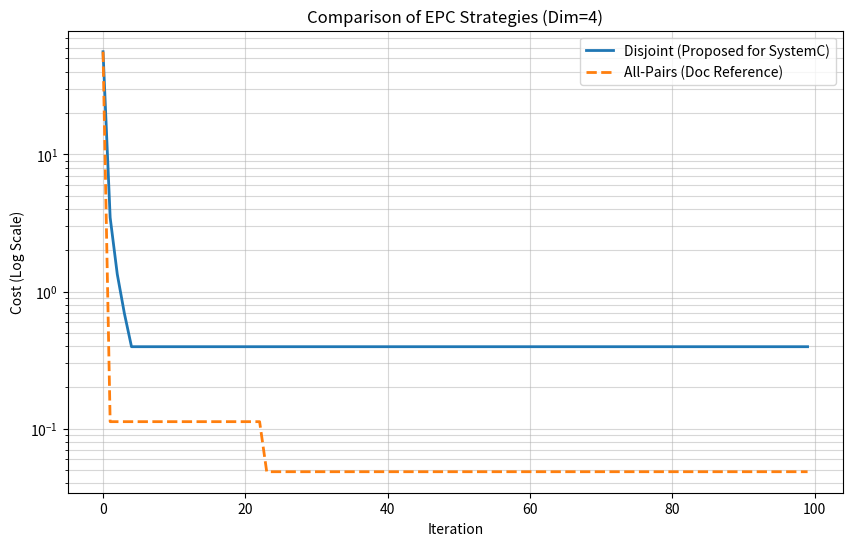

Reproduce this figure in Python.
import numpy as np
import matplotlib.pyplot as plt
import math
import time
import copy


# =============================================================================
# Class: EPC_Optimizer
# Description: Full implementation of Emperor Penguins Colony Algorithm
#              Supports both Hardware-Friendly (Disjoint) and Theoretical (All-Pairs) strategies.
# =============================================================================
class EPC_Optimizer:
    def __init__(
        self,
        objective_func,
        dim,
        bounds,
        population_size=30,
        max_iter=100,
        initial_pop=None,
        mode="min",
    ):
        """
        Initialize the EPC Algorithm with all necessary parameters.

        Args:
            objective_func: The function to minimize.
            dim: Number of dimensions (D).
            bounds: Tuple (min, max) for search space limits.
            population_size: Number of penguins (N).
            max_iter: Maximum number of iterations (T_max).
            initial_pop: Optional shared population for fair comparison.
        """
        self.func = objective_func
        self.dim = dim
        self.lb = bounds[0]  # Lower Bound
        self.ub = bounds[1]  # Upper Bound
        self.pop_size = population_size
        self.max_iter = max_iter

        # --- Algorithm Parameters (From PDF Pages 6 & 7) ---
        self.M = 2.0  # Initial movement range (Exploration) [cite: 134]
        self.mu = 0.5  # Heat attenuation coefficient [cite: 113]
        self.a = 1.0  # Spiral parameter a [cite: 118]
        self.b = 0.5  # Spiral parameter b [cite: 118]

        # --- Initialization ---
        # Use provided population if available (for comparing strategies), else random.
        if initial_pop is not None:
            self.population = copy.deepcopy(initial_pop)
        else:
            # Random initialization [cite: 76]
            self.population = np.random.uniform(
                self.lb, self.ub, (self.pop_size, self.dim)
            )

        self.fitness = np.zeros(self.pop_size)

        self.mode = mode

        # Global Best (The solution we are looking for)
        self.best_penguin_pos = np.zeros(self.dim)
        self.best_penguin_score = float("inf") if mode == "min" else float("-inf")

        # History for convergence plot
        self.convergence_curve = []

    def check_bounds(self, position):
        """
        Clamps the position to ensure it stays within [LB, UB].
        Represents saturation hardware logic. [cite: 136]
        """
        return np.clip(position, self.lb, self.ub)

    def calculate_spiral_point(self, p_curr, p_best, Q):
        """
        Calculates the new 2D position based on Logarithmic Spiral.
        Math Reference: PDF Page 7 & 11

        Args:
            p_curr: tuple(x, y) of current penguin
            p_best: tuple(x, y) of best penguin
            Q: Heat absorption factor

        Returns:
            new_x, new_y: Updated coordinates
        """
        x_i, y_i = p_curr
        x_j, y_j = p_best

        # 1. Calculate Angles (Theta)
        theta_i = math.atan2(y_i, x_i)
        theta_j = math.atan2(y_j, x_j)

        # 2. Calculate Spiral Factor S [cite: 123, 183]
        # Formula: S = (1 - Q) * e^(b * theta_j) + Q * e^(b * theta_i)
        term1 = (1 - Q) * math.exp(self.b * theta_j)
        term2 = Q * math.exp(self.b * theta_i)
        S = term1 + term2

        # 3. Calculate New Angle (Theta_k) [cite: 123, 185]
        # Formula: theta_k = (1/b) * ln(S)
        try:
            # Guard against math domain error if S <= 0 (rare)
            if S <= 0:
                S = 1e-6
            theta_k = (1.0 / self.b) * math.log(S)
        except ValueError:
            theta_k = theta_j

        # 4. Calculate Radius (r_k) [cite: 130]
        # Formula: r = a * e^(b * theta_k) which simplifies to r = a * S
        r_k = self.a * S

        # 5. Convert back to Cartesian [cite: 132]
        new_x = r_k * math.cos(theta_k)
        new_y = r_k * math.sin(theta_k)

        return new_x, new_y

    def update_parameters(self, iteration):
        """
        Updates dynamic parameters M and mu over time.
        This simulates cooling and convergence.
        """
        if iteration > 0:
            self.M *= 0.99  # Decrease mutation range [cite: 134]
            self.mu *= 0.99  # Decrease heat attenuation [cite: 112]

    def run(self, strategy="disjoint"):
        """
        Main Execution Loop.

        Args:
            strategy (str):
                'disjoint': Optimized for hardware (Pairwise Decomposition).
                'all_pairs': Full theoretical interaction (as per Doc Page 10).
        """
        print(f"Running EPC with strategy: {strategy.upper()}")
        start_time = time.time()

        for t in range(self.max_iter):
            # -------------------------------------------------------
            # Phase 1: Evaluation & Identifying Best Penguin
            # -------------------------------------------------------
            if self.mode == "min":
                current_best_val = float("inf")
            else:
                current_best_val = float("-inf")

            current_best_idx = -1

            for i in range(self.pop_size):
                # محاسبه هزینه
                cost = self.func(self.population[i])
                self.fitness[i] = cost

                # --- الف) پیدا کردن بهترین در جمعیت فعلی (برای Elitism) ---
                is_local_better = False
                if self.mode == "min":
                    if cost < current_best_val:
                        is_local_better = True
                else:  # max
                    if cost > current_best_val:
                        is_local_better = True

                if is_local_better:
                    current_best_val = cost
                    current_best_idx = i

                # --- ب) پیدا کردن بهترین کل تاریخچه (Global Best) ---
                # (این همان کدی است که خودت نوشتی)
                is_global_better = False
                if self.mode == "min":
                    if cost < self.best_penguin_score:
                        is_global_better = True
                else:  # max
                    if cost > self.best_penguin_score:
                        is_global_better = True

                if is_global_better:
                    self.best_penguin_score = cost
                    self.best_penguin_pos = self.population[i].copy()
            # Save history
            self.convergence_curve.append(self.best_penguin_score)

            # -------------------------------------------------------
            # Phase 2: Movement Strategy
            # -------------------------------------------------------
            new_population = np.zeros_like(self.population)

            for i in range(self.pop_size):
                # [Elitism] The best penguin of current generation stays put
                # We use index comparison to avoid floating point equality issues
                if i == current_best_idx:
                    new_population[i] = self.population[i]
                    continue

                # 1. Calculate Euclidean Distance
                distance = np.linalg.norm(self.best_penguin_pos - self.population[i])

                # 2. Calculate Heat/Attraction Q
                # Q = e^(-mu * distance)
                Q = math.exp(-self.mu * distance)
                Q = max(0.0001, min(Q, 1.0))  # Clamp Q

                current_penguin = self.population[i]
                updated_penguin = np.zeros(self.dim)

                # ======================================================
                # STRATEGY A: DISJOINT PAIRS (Hardware Optimized)
                # Matches the logic needed for parallel SystemC modules
                # ======================================================
                if strategy == "disjoint":
                    for d in range(0, self.dim, 2):
                        if d + 1 < self.dim:
                            # Pair (d, d+1) -> 2D Plane
                            curr_pair = (current_penguin[d], current_penguin[d + 1])
                            best_pair = (
                                self.best_penguin_pos[d],
                                self.best_penguin_pos[d + 1],
                            )

                            nx, ny = self.calculate_spiral_point(
                                curr_pair, best_pair, Q
                            )
                            updated_penguin[d], updated_penguin[d + 1] = nx, ny
                        else:
                            # Odd dimension handling (Linear move)
                            diff = self.best_penguin_pos[d] - current_penguin[d]
                            updated_penguin[d] = current_penguin[d] + diff * Q

                # ======================================================
                # STRATEGY B: ALL PAIRS (Theoretical / Doc Page 10)
                # Every dimension interacts with every other dimension.
                # Complexity: O(D^2) - Very heavy for hardware
                # ======================================================
                elif strategy == "all_pairs":
                    # We need accumulators because a single dimension (e.g., x1)
                    # is part of multiple pairs: (x1,x2), (x1,x3), (x1,x4)...
                    move_sum = np.zeros(self.dim)
                    move_count = np.zeros(self.dim)

                    # Use a temp copy so we don't read updated values mid-loop
                    temp_p = current_penguin.copy()

                    # Iterate over ALL unique combinations
                    for d1 in range(self.dim):
                        for d2 in range(d1 + 1, self.dim):
                            curr_pair = (temp_p[d1], temp_p[d2])
                            best_pair = (
                                self.best_penguin_pos[d1],
                                self.best_penguin_pos[d2],
                            )

                            nx, ny = self.calculate_spiral_point(
                                curr_pair, best_pair, Q
                            )

                            # Accumulate the proposed new positions
                            move_sum[d1] += nx
                            move_count[d1] += 1

                            move_sum[d2] += ny
                            move_count[d2] += 1

                    # Average the moves to get final position
                    for d in range(self.dim):
                        if move_count[d] > 0:
                            updated_penguin[d] = move_sum[d] / move_count[d]
                        else:
                            updated_penguin[d] = temp_p[d]

                # 3. Add Randomness (Exploration) [cite: 134]
                # x_new += M * u
                random_step = self.M * (np.random.uniform(-1, 1, self.dim))
                updated_penguin += random_step

                # 4. Check Bounds [cite: 135]
                new_population[i] = self.check_bounds(updated_penguin)

            # Update population for next generation
            self.population = new_population

            # Decay parameters
            self.update_parameters(t)

        exec_time = time.time() - start_time
        return self.best_penguin_score, self.convergence_curve, exec_time


# =============================================================================
# Benchmark Functions [cite: 139, 141]
# =============================================================================


def sphere(x):
    """Sphere Function: f(x) = sum(x^2). Min = 0 at (0,0...)"""
    return np.sum(x**2)


def rosenbrock(x):
    """Rosenbrock Function. Min = 0 at (1,1...)"""
    sum_val = 0
    for i in range(len(x) - 1):
        sum_val += 100 * (x[i + 1] - x[i] ** 2) ** 2 + (x[i] - 1) ** 2
    return sum_val


# =============================================================================
# Main Execution & Verification
# =============================================================================

if __name__ == "__main__":
    # Test Settings
    DIM = 4  # Dimensions (e.g., 4 as per Page 9)
    POP = 30  # Population Size
    ITERS = 100  # Total Iterations
    BOUNDS = (-10, 10)  # Search Space

    # 1. Generate a SHARED Initial Population
    # Ensures both strategies start from exact same random points
    shared_population = np.random.uniform(BOUNDS[0], BOUNDS[1], (POP, DIM))

    print("--- Comparing EPC Strategies for Hardware Co-Design ---")

    # -------------------------------------------------------
    # Test 1: Disjoint Pairs (Hardware Friendly)
    # -------------------------------------------------------
    # This logic matches what we will implement in SystemC
    epc_disjoint = EPC_Optimizer(
        sphere, DIM, BOUNDS, POP, ITERS, initial_pop=shared_population
    )
    score_A, curve_A, time_A = epc_disjoint.run(strategy="disjoint")

    # -------------------------------------------------------
    # Test 2: All Pairs (Theoretical / Documentation)
    # -------------------------------------------------------
    # This logic matches the full combinatorial pairs in the PDF
    epc_all = EPC_Optimizer(
        sphere, DIM, BOUNDS, POP, ITERS, initial_pop=shared_population
    )
    score_B, curve_B, time_B = epc_all.run(strategy="all_pairs")

    # -------------------------------------------------------
    # Reporting Results
    # -------------------------------------------------------
    print("\n" + "=" * 60)
    print(f"{'Metric':<20} | {'Disjoint (HW Opt)':<22} | {'All-Pairs (Theory)':<20}")
    print("-" * 60)
    print(f"{'Final Cost':<20} | {score_A:.6e}{'':<10} | {score_B:.6e}")
    print(f"{'Execution Time':<20} | {time_A:.6f} sec{'':<10} | {time_B:.6f} sec")
    print(f"{'Complexity':<20} | O(D) - Linear{'':<9} | O(D^2) - Quadratic")
    print("=" * 60)

    # -------------------------------------------------------
    # Visualization
    # -------------------------------------------------------
    plt.figure(figsize=(10, 6))
    plt.plot(curve_A, label="Disjoint (Proposed for SystemC)", linewidth=2)
    plt.plot(curve_B, label="All-Pairs (Doc Reference)", linewidth=2, linestyle="--")
    plt.yscale("log")
    plt.xlabel("Iteration")
    plt.ylabel("Cost (Log Scale)")
    plt.title(f"Comparison of EPC Strategies (Dim={DIM})")
    plt.legend()
    plt.grid(True, which="both", alpha=0.5)

    # Save plot for report
    plt.savefig("epc_strategy_comparison.png")
    print("\n[Info] Comparison plot saved as 'epc_strategy_comparison.png'")

    plt.show()
